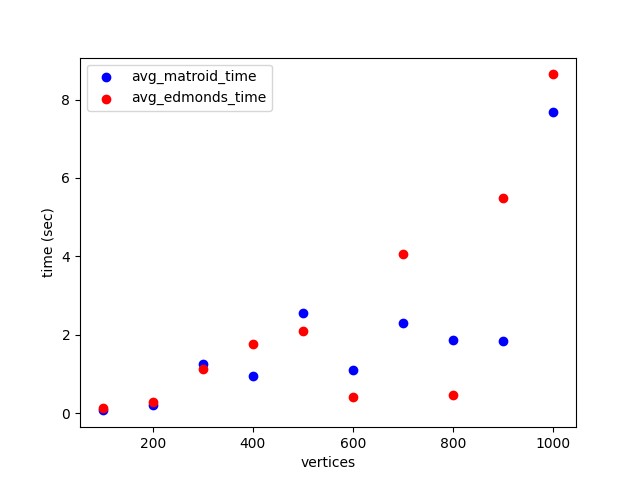

Values plotted in this chart, from the file beside it:
vertices, edges, greedy, iterations, matroid, edmonds, avg_edmonds_time, avg_matroid_time
100, 2078, 4822, 5, 4022, 4022, 0.127, 0.068
200, 4080, 10295, 7, 10056, 10056, 0.274, 0.215
300, 6292, 14845, 21, 14495, 14495, 1.122, 1.241
400, 8350, , 10, 17496, 17496, 1.753, 0.939
500, 10359, , 20, 22941, 22941, 2.096, 2.554
600, 12507, 28798, 7, 28700, 28700, 0.411, 1.098
700, 14731, , 13, 31266, 31266, 4.07, 2.309
800, 16717, 37592, 8, 37542, 37542, 0.462, 1.875
900, 18829, , 6, 42426, 42426, 5.494, 1.839
1000, 21289, , 20, 45998, 45998, 8.644, 7.683
